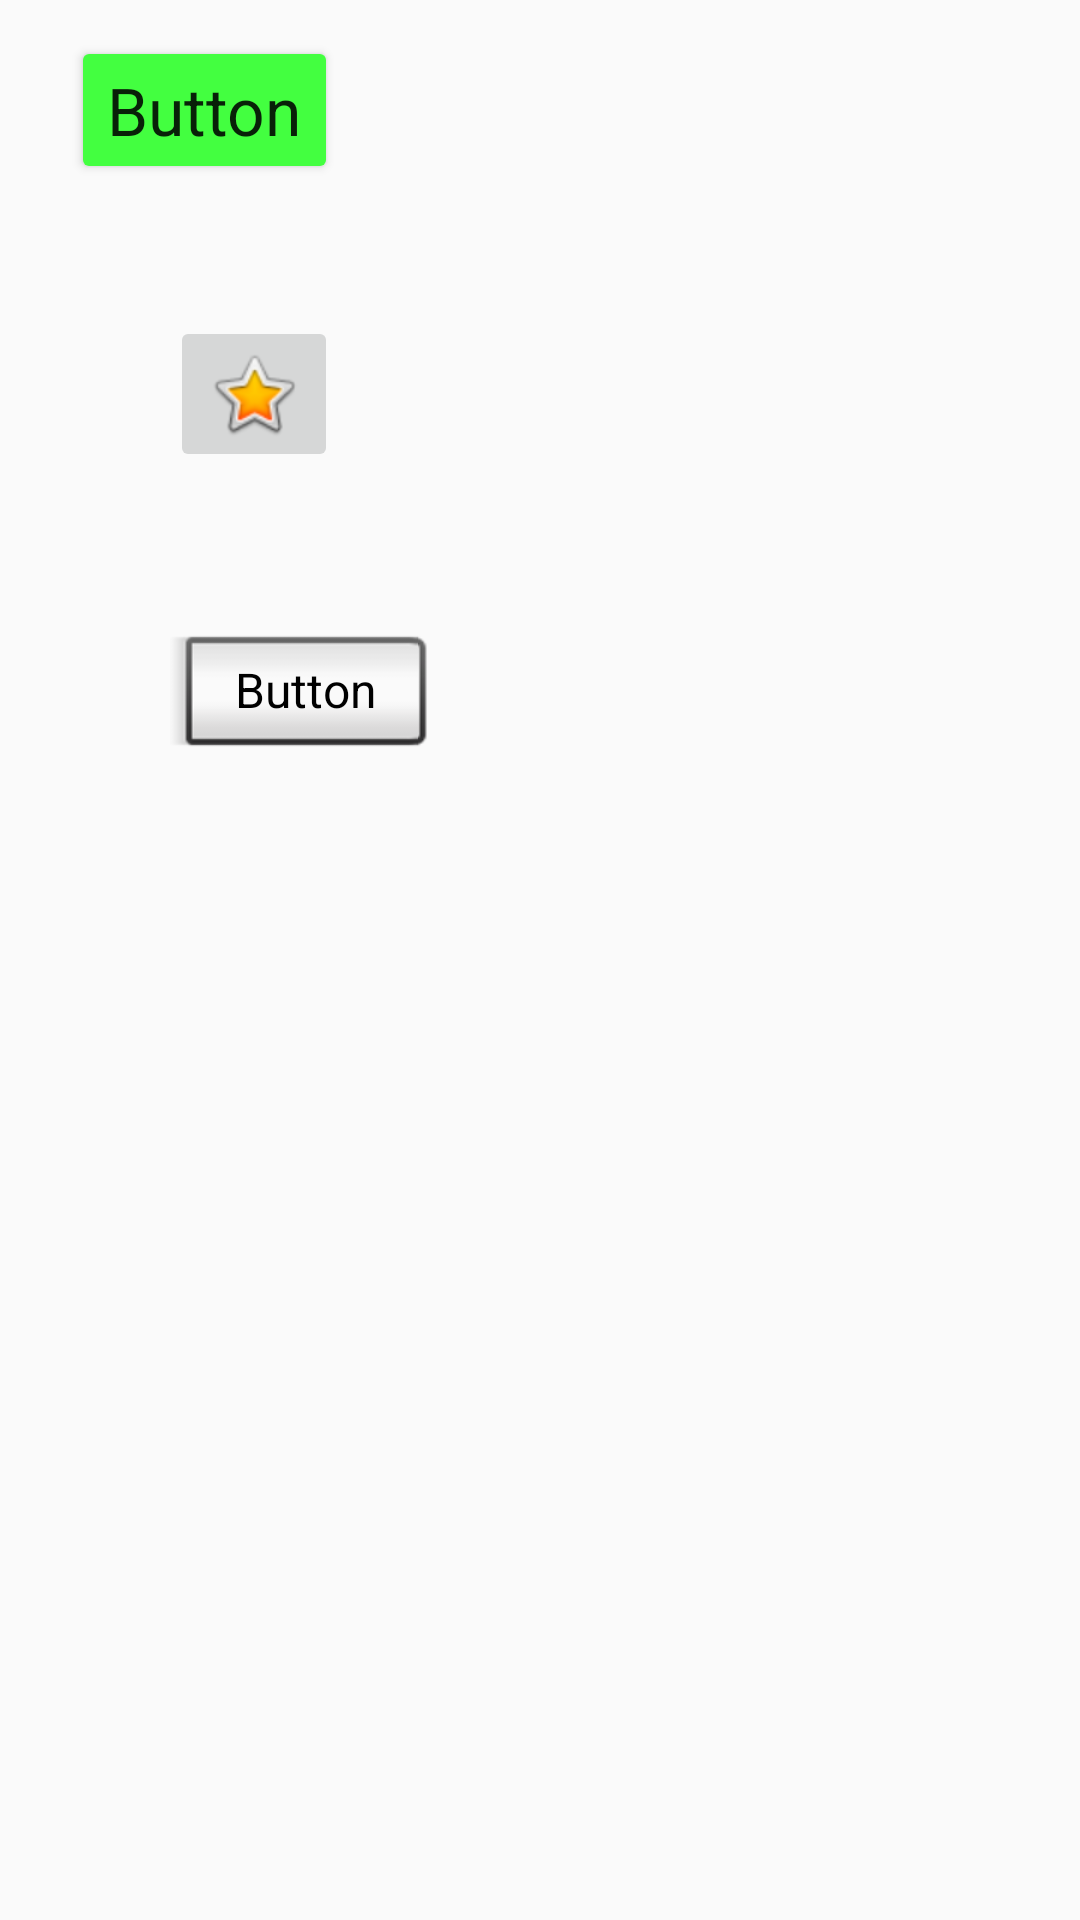

The Android layout XML behind this screen, and the referenced resources:
<!-- AndroidManifest.xml: application theme AppTheme -->
<!-- res/layout/activity_b.xml -->
<?xml version="1.0" encoding="utf-8"?>
<RelativeLayout xmlns:android="http://schemas.android.com/apk/res/android"
    xmlns:app="http://schemas.android.com/apk/res-auto"
    xmlns:tools="http://schemas.android.com/tools"
    android:id="@+id/activity_2"
    android:layout_width="match_parent"
    android:layout_height="match_parent"
    android:paddingBottom="@dimen/activity_vertical_margin"
    android:paddingLeft="@dimen/activity_horizontal_margin"
    android:paddingRight="@dimen/activity_horizontal_margin"
    android:paddingTop="@dimen/activity_vertical_margin"
    tools:context="com.example.vadim.hw3.mainMenu">


    <Button
        android:text="Button"
        android:layout_width="wrap_content"
        android:layout_height="wrap_content"
        android:layout_alignParentTop="true"
        android:layout_alignParentLeft="true"
        android:layout_alignParentStart="true"
        android:layout_marginLeft="24dp"
        android:layout_marginStart="24dp"
        android:layout_marginTop="12dp"
        android:id="@+id/button"
        android:elevation="0dp"
        android:textAppearance="@style/TextAppearance.AppCompat.Large"
        style="@style/Widget.AppCompat.Button.Colored" />

    <Button
        android:text="Button"
        android:layout_width="wrap_content"
        android:layout_height="wrap_content"
        android:layout_below="@+id/imageButton"
        android:layout_alignLeft="@+id/imageButton"
        android:layout_alignStart="@+id/imageButton"
        android:layout_marginTop="51dp"
        android:id="@+id/button2"
        android:textAppearance="@android:style/TextAppearance.Widget.TextView"
        style="@android:style/Widget.Material.Light.Button.Inset" />

    <ImageButton
        android:layout_width="wrap_content"
        android:layout_height="wrap_content"
        app:srcCompat="@android:drawable/btn_star_big_on"
        android:id="@+id/imageButton"
        android:layout_marginTop="44dp"
        android:layout_below="@+id/button"
        android:layout_alignRight="@+id/button"
        android:layout_alignEnd="@+id/button" />
</RelativeLayout>
<!-- resources referenced by this layout -->
<resources>
  <style name="AppTheme" parent="Theme.AppCompat.Light.DarkActionBar">
          
          <item name="colorPrimary">@color/colorPrimary</item>
          <item name="colorPrimaryDark">@color/colorPrimaryDark</item>
          <item name="colorAccent">@color/colorAccent</item>
      </style>
  <color name="colorPrimary">#334776</color>
  <color name="colorPrimaryDark">#303f9f</color>
  <color name="colorAccent">#43ff40</color>
</resources>
